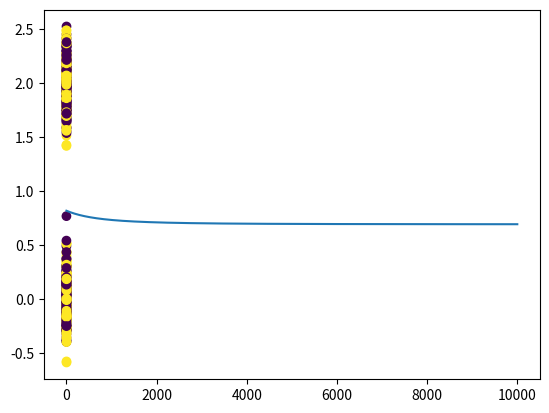

The script that saved this image:
import numpy as np

import matplotlib.pyplot as plt

np.random.seed(42)




# generate data
var = 0.2
n = 800
class_0_a = var * np.random.randn(n//4,2)
class_0_b =var * np.random.randn(n//4,2) + (2,2)

class_1_a = var* np.random.randn(n//4,2) + (0,2)
class_1_b = var * np.random.randn(n//4,2) +  (2,0)

X = np.concatenate([class_0_a, class_0_b,class_1_a,class_1_b], axis =0)
Y = np.concatenate([np.zeros((n//2,1)), np.ones((n//2,1))])
X.shape, Y.shape



# shuffle the data
rand_perm = np.random.permutation(n)

X = X[rand_perm, :]
Y = Y[rand_perm, :]



# train test split
ratio = 0.8
X_train = X [:int (n*ratio)]
Y_train = Y [:int (n*ratio)]

X_test = X [:int (n*ratio)]
Y_test = Y [:int (n*ratio)]



plt.scatter(X_train[:,0], X_train[:,1], c=Y_train)
plt.show()






class Layer_Dense:
    def __init__(self,n_inputs,n_neurons):
        
        self.weights = np.random.normal(0,2/(n_inputs+n_neurons),(n_inputs,n_neurons))
        
        self.biases = np.ones((1,n_neurons))
        

    
    
    def forward(self,X):
        
        self.output = np.dot(X , self.weights)+ self.biases
        
class Activation_ReLu:
    def forward(self,x):
        self.output = np.maximum(0,x)

class Activation_Sigmoid:
    def forward(self,x):
        self.output = 1/(1+np.exp(-x))

class Activation_softmax:
    
    
    
    
    def forward(self,x):
        exp_values = np.exp(x-np.max(x, axis = 1, keepdims = True))
        probabilites  =  exp_values / np.sum(exp_values,axis = 1, keepdims = True)
        self.output = probabilites

def LCE(y_pred,y_true):
    
    
    # loss = -np.sum(y_true*np.log(y_pred)+(1-y_true)*np.log(1-y_pred))
    loss = -np.mean(y_true*np.log(y_pred)+(1-y_true)*np.log(1-y_pred))
    
    return loss

Layer1 = Layer_Dense(n_inputs=2, n_neurons=7)
Activation1 = Activation_Sigmoid()




Layer2 = Layer_Dense(n_inputs=7, n_neurons=1)
Activation2 = Activation_Sigmoid()



 # The back propagation
def backward_pass(X,Y, A2,Z2, A1,Z1 ,W1, W2, b1, b2):



  dl_dA2 = -((Y-A2)/(A2*(1-A2)))/Y.shape[0]


  dA2_d_Z2 = (A2*(1-A2))


  # dZ2_dA1 = W2.T

  dA1_dZ1 = A1*(1-A1)

  dW1 = X_train.T@((dl_dA2*dA2_d_Z2)@W2.T*dA1_dZ1)


  dW2 = ( dl_dA2 * dA2_d_Z2 ).T @ A1

  # one = np.ones((Z1.shape))
  db1 = ((dl_dA2*dA2_d_Z2).T@dA1_dZ1)*W2.T

  db2 = ( dl_dA2 .T@ dA2_d_Z2 )




  return dW1 , dW2 , db1 , db2 




# dW1 , dW2 , db1 , db2 = backward_pass(X_train,Y_train, A2, Z2, A1, Z1, W1, W2, b1, b2)



def update(W1, W2, b1, b2,dW1, dW2, db1, db2, alpha ):

  # Your code here
  W1 = W1-alpha*dW1
  W2 = W2 -alpha*dW2
  b1 = b1 -alpha*db1
  b2 = b2 - alpha*db2

  return W1, W2, b1, b2







alpha = 5*10e-5
W1, W2, b1, b2 = Layer1.weights, Layer2.weights , Layer1.biases , Layer2.biases
n_epochs = 10000

train_loss = []
for i in range(n_epochs):
    
    #predict
    Layer1.forward(X_train)
    Z1 = Layer1.output
    Activation1.forward(Z1)
    A1 = Activation1.output


    Layer2.forward(A1)
    Z2 = Layer2.output
    Activation2.forward(Z2)
    A2 = Activation2.output
    
    
    
    y_pred = A2
    
    
    Loss = LCE(y_pred,Y_train)
    train_loss.append(Loss)
    
    if i%10 == 0:
        print(Loss)
        
        
    dW1 , dW2 , db1 , db2 = backward_pass(X_train,Y_train, A2, A1,Z2,Z1, W1, W2, b1, b2)
    
    W1, W2, b1, b2  = update(W1, W2, b1, b2,dW1, dW2, db1, db2, alpha )
    Layer1.weights, Layer2.weights , Layer1.biases , Layer2.biases  = W1, W2, b1, b2
plt.plot(train_loss)
plt.show()




def predict(X_train):
    Layer1.forward(X_train)
    Z1 = Layer1.output
    Activation1.forward(Z1)
    A1 = Activation1.output


    Layer2.forward(A1)
    Z2 = Layer2.output
    Activation2.forward(Z2)
    A2 = Activation2.output
    
    
    
    return [1 if s > 0.5   else 0 for s in A2 ]


y_pred = predict(X_test)

def accuracy(y_pred, y_true):
    
    return np.mean(y_pred==y_true)


print("accuracy=",accuracy(y_pred, Y_test))